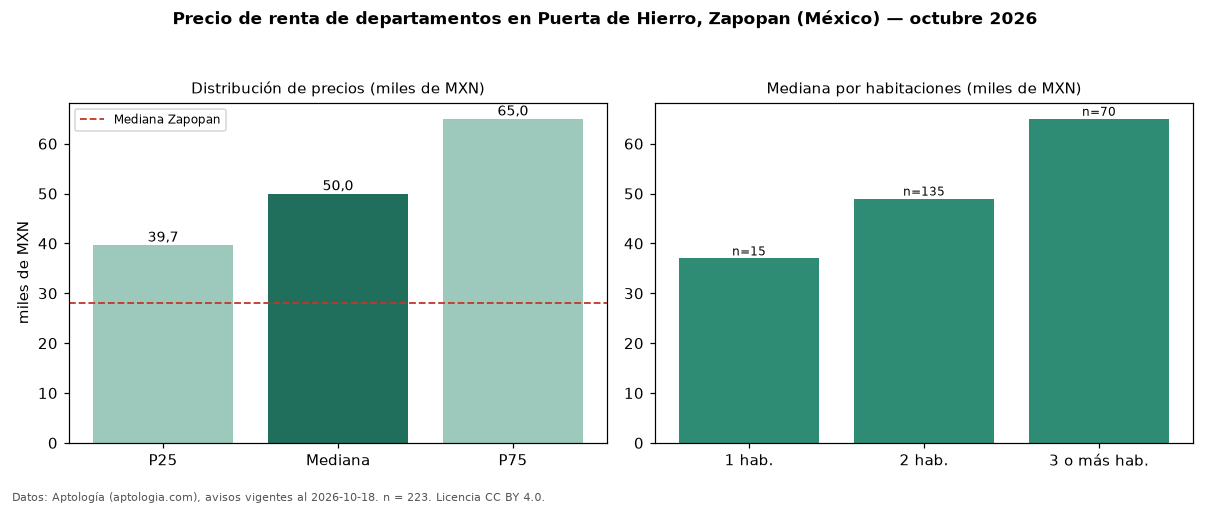

Source data for this figure (header and first rows):
seccion, metrica, valor, moneda, n
precio, p25, 39700, MXN, 223
precio, mediana, 50000, MXN, 223
precio, p75, 65000, MXN, 223
precio, minimo, 10500, MXN, 223
precio, maximo, 140000, MXN, 223
m2, mediana_precio_m2, 347.8, MXN, 219
m2, area_mediana_m2, 144.3, m2, 219
banos, mediana_banos, 2.0, , 
habitaciones, 1, 37000, MXN, 15
habitaciones, 2, 49000, MXN, 135
habitaciones, 3+, 65000, MXN, 70
ciudad, mediana_ciudad_referencia, 28000, MXN, 
ciudad, mediana_m2_ciudad, 295.2, MXN, 
fuente, fecha_datos, 2026-10-18, , 
fuente, atribucion, https://www.aptologia.com/, , 
fuente, licencia, CC BY 4.0, , 
